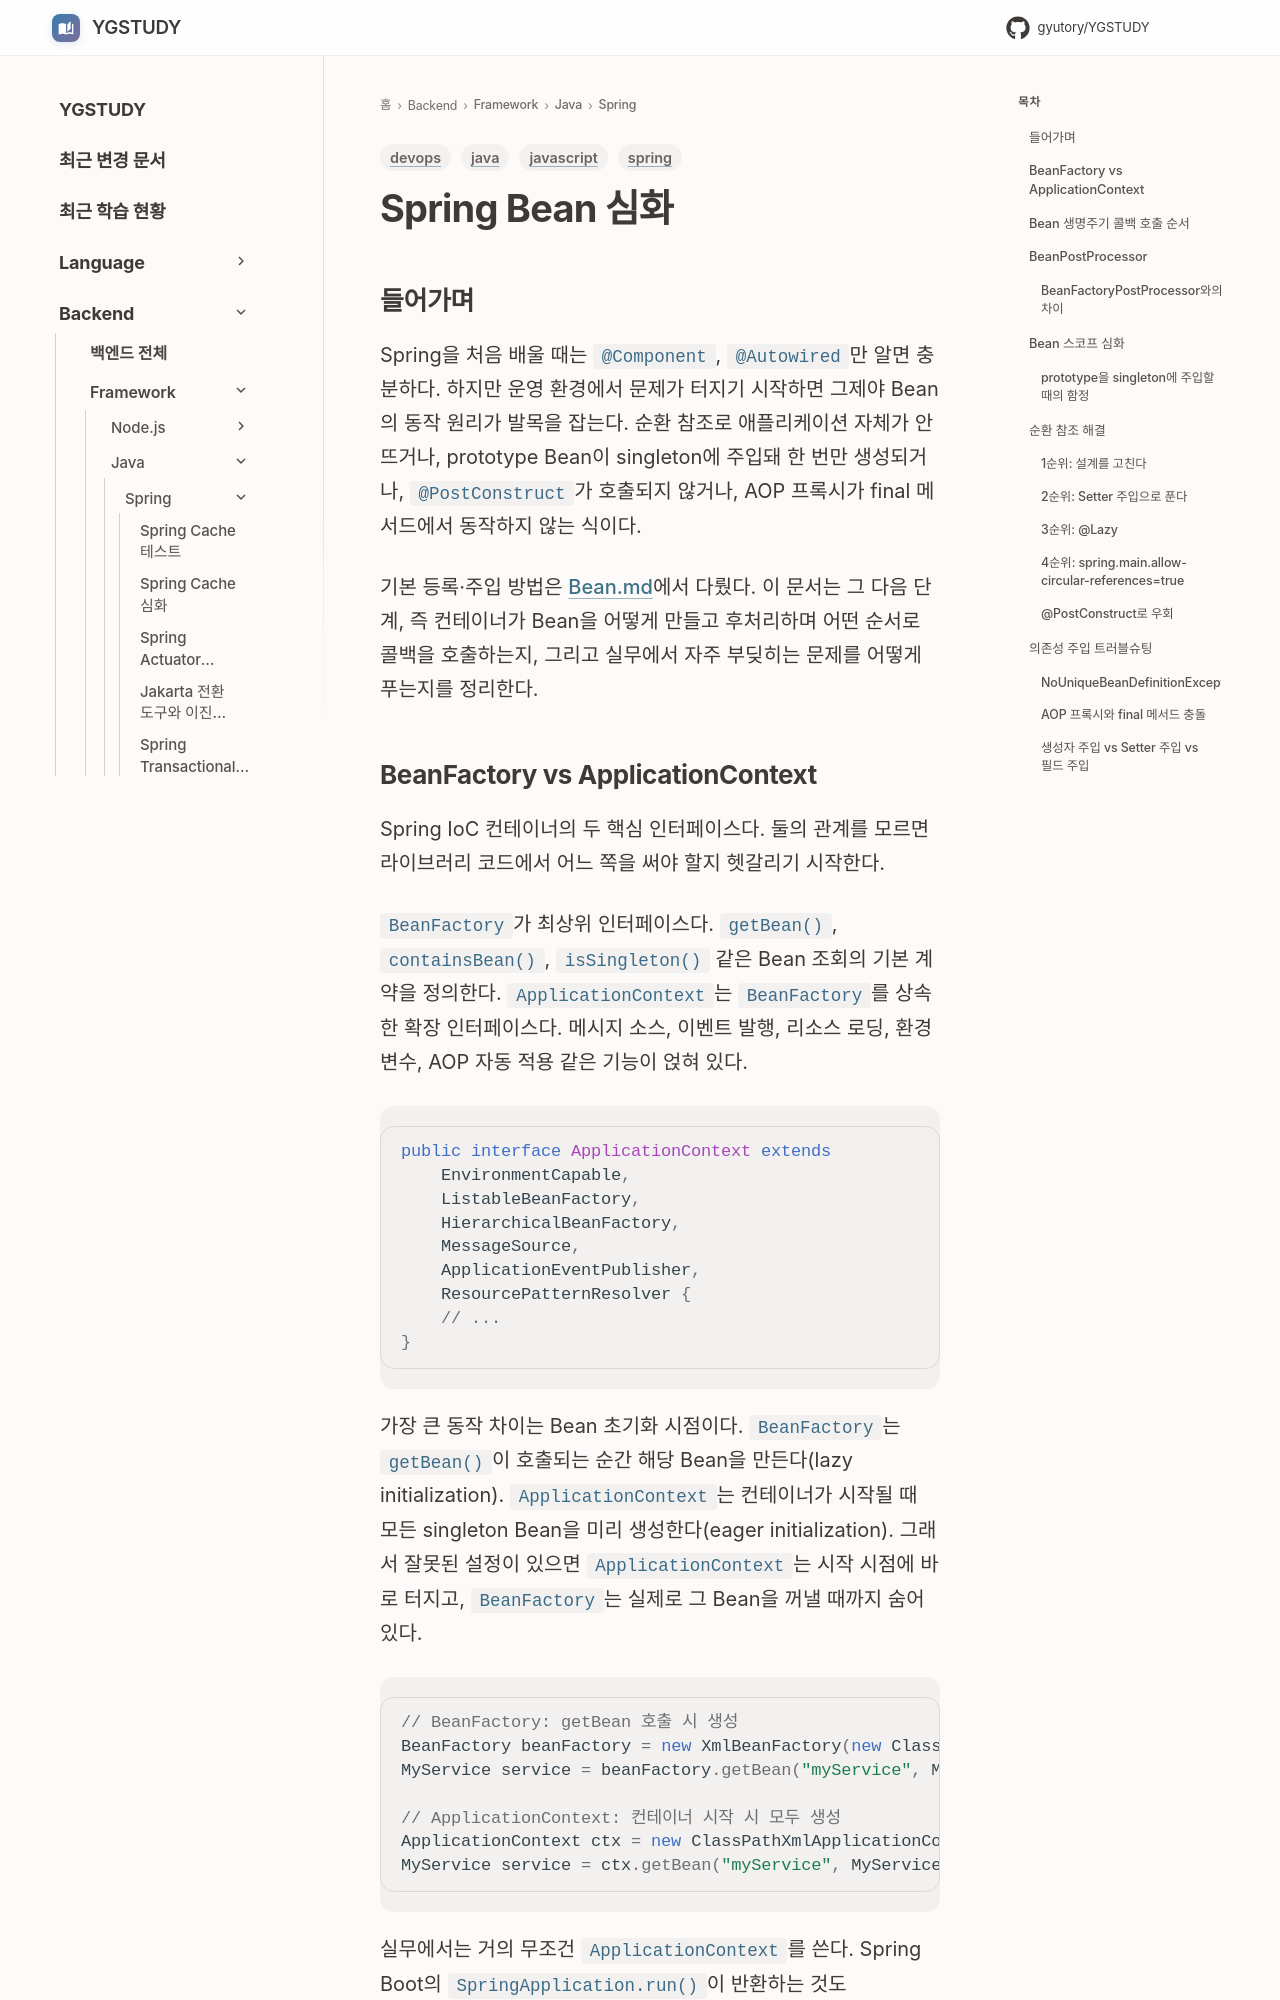

repository: GYUTORY/YGSTUDY · page: Framework/Java/Spring/Spring_Bean_심화/index.html · generator: mkdocs

---
title: Spring Bean 심화
tags: [java, spring, devops, javascript]
updated: 2026-06-08
---

# Spring Bean 심화

## 들어가며

Spring을 처음 배울 때는 `@Component`, `@Autowired`만 알면 충분하다. 하지만 운영 환경에서 문제가 터지기 시작하면 그제야 Bean의 동작 원리가 발목을 잡는다. 순환 참조로 애플리케이션 자체가 안 뜨거나, prototype Bean이 singleton에 주입돼 한 번만 생성되거나, `@PostConstruct`가 호출되지 않거나, AOP 프록시가 final 메서드에서 동작하지 않는 식이다.

기본 등록·주입 방법은 [Bean.md](Bean.md)에서 다뤘다. 이 문서는 그 다음 단계, 즉 컨테이너가 Bean을 어떻게 만들고 후처리하며 어떤 순서로 콜백을 호출하는지, 그리고 실무에서 자주 부딪히는 문제를 어떻게 푸는지를 정리한다.
